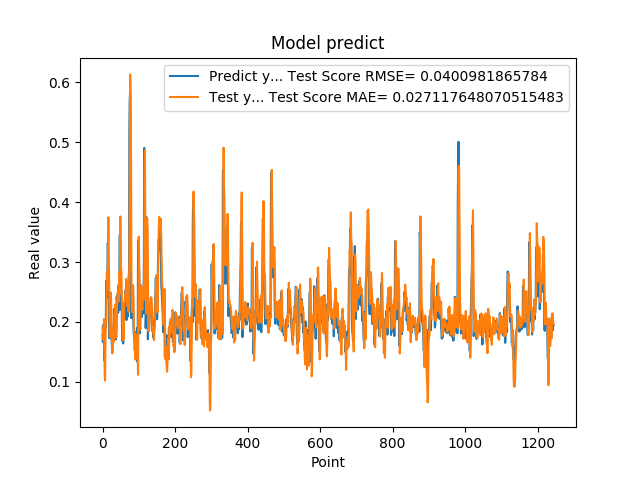

The file beside this chart, header and first rows:
1.788225024940000296e-01, 1.904846352258621200e-01
1.665375530719999941e-01, 1.784866116610058784e-01
1.951155364510000489e-01, 1.709502992857719061e-01
1.929849982259999874e-01, 1.825148061043872227e-01
1.620820015670000058e-01, 2.048817508314736413e-01
1.356869190929999858e-01, 1.661000782829508970e-01
1.467041671279999959e-01, 1.105662959226770548e-01
1.972582042220000220e-01, 1.021202254561730943e-01
1.894697993989999940e-01, 1.639953320765470401e-01
1.961945891380000029e-01, 2.025606000515813299e-01
2.645494043830000086e-01, 1.996819362172696510e-01
2.692976891989999899e-01, 2.466439472489615481e-01
2.608369886879999822e-01, 2.839909044376180414e-01
2.406771630049999999e-01, 2.627054022900221497e-01
3.313829302790000098e-01, 2.536276835399229324e-01
3.281686902050000021e-01, 3.084472646976078036e-01
2.893257141109999986e-01, 3.747324550577810776e-01
2.625965774060000091e-01, 3.244248147145935568e-01
1.794345527890000014e-01, 2.783773994962602805e-01
1.727855503559999895e-01, 2.192310596873913719e-01
2.207822054619999752e-01, 1.745978594071150580e-01
2.426082938910000264e-01, 2.025143414807655806e-01
2.444625049829999841e-01, 2.437854956770030834e-01
2.097309380769999676e-01, 2.491174067946561599e-01
1.825350672010000175e-01, 2.291457919049603442e-01
1.691226661210000204e-01, 1.978371750503414572e-01
1.575669944289999902e-01, 1.783549157637864535e-01
1.770704984660000092e-01, 1.474633840220427594e-01
1.741859167810000109e-01, 1.561141430883981052e-01
1.755136996510000269e-01, 1.808549242543298075e-01
1.687776893379999976e-01, 1.743510529250750229e-01
1.939594447609999939e-01, 1.666027394398204853e-01
1.943469941619999919e-01, 1.832037597058266132e-01
2.223779261109999905e-01, 2.064962518315439088e-01
2.144328951839999942e-01, 2.199374998293343320e-01
1.937792897219999533e-01, 2.294887623920450759e-01
1.783622056249999921e-01, 2.001619502297304065e-01
1.706998199219999790e-01, 1.785647013531714011e-01
1.894924789669999998e-01, 1.737363356603561226e-01
2.422726899390000022e-01, 1.863720998102905979e-01
2.336400598289999908e-01, 2.259534302656396876e-01
2.456458657979999904e-01, 2.450296932014695561e-01
2.297928631310000025e-01, 2.495567337328748192e-01
2.152034044269999780e-01, 2.508313237717726407e-01
2.607180178169999918e-01, 2.341097171458969006e-01
2.623189091679999918e-01, 2.551268517771249078e-01
2.198584228750000147e-01, 2.831424106328834234e-01
3.426670730110000229e-01, 2.465799030812089454e-01
3.465315699580000519e-01, 2.846619713492940518e-01
2.930460572240000117e-01, 3.762238707187354758e-01
2.670845985409999734e-01, 3.315839495541791360e-01
2.535850703720000099e-01, 2.886685283216217646e-01
2.199364602570000049e-01, 2.837527656980021185e-01
2.274277955290000264e-01, 2.464233234549117746e-01
1.686184257270000042e-01, 2.237119408617119221e-01
1.842167228460000195e-01, 1.947097447170716977e-01
1.896838992830000015e-01, 1.695786760736482102e-01
1.641370058060000192e-01, 1.970486762571306005e-01
2.130100131029999677e-01, 1.706967513027312366e-01
2.186074256900000234e-01, 1.846203325533556650e-01
2.188677042720000021e-01, 2.324080523544904964e-01
... 1,184 more rows
